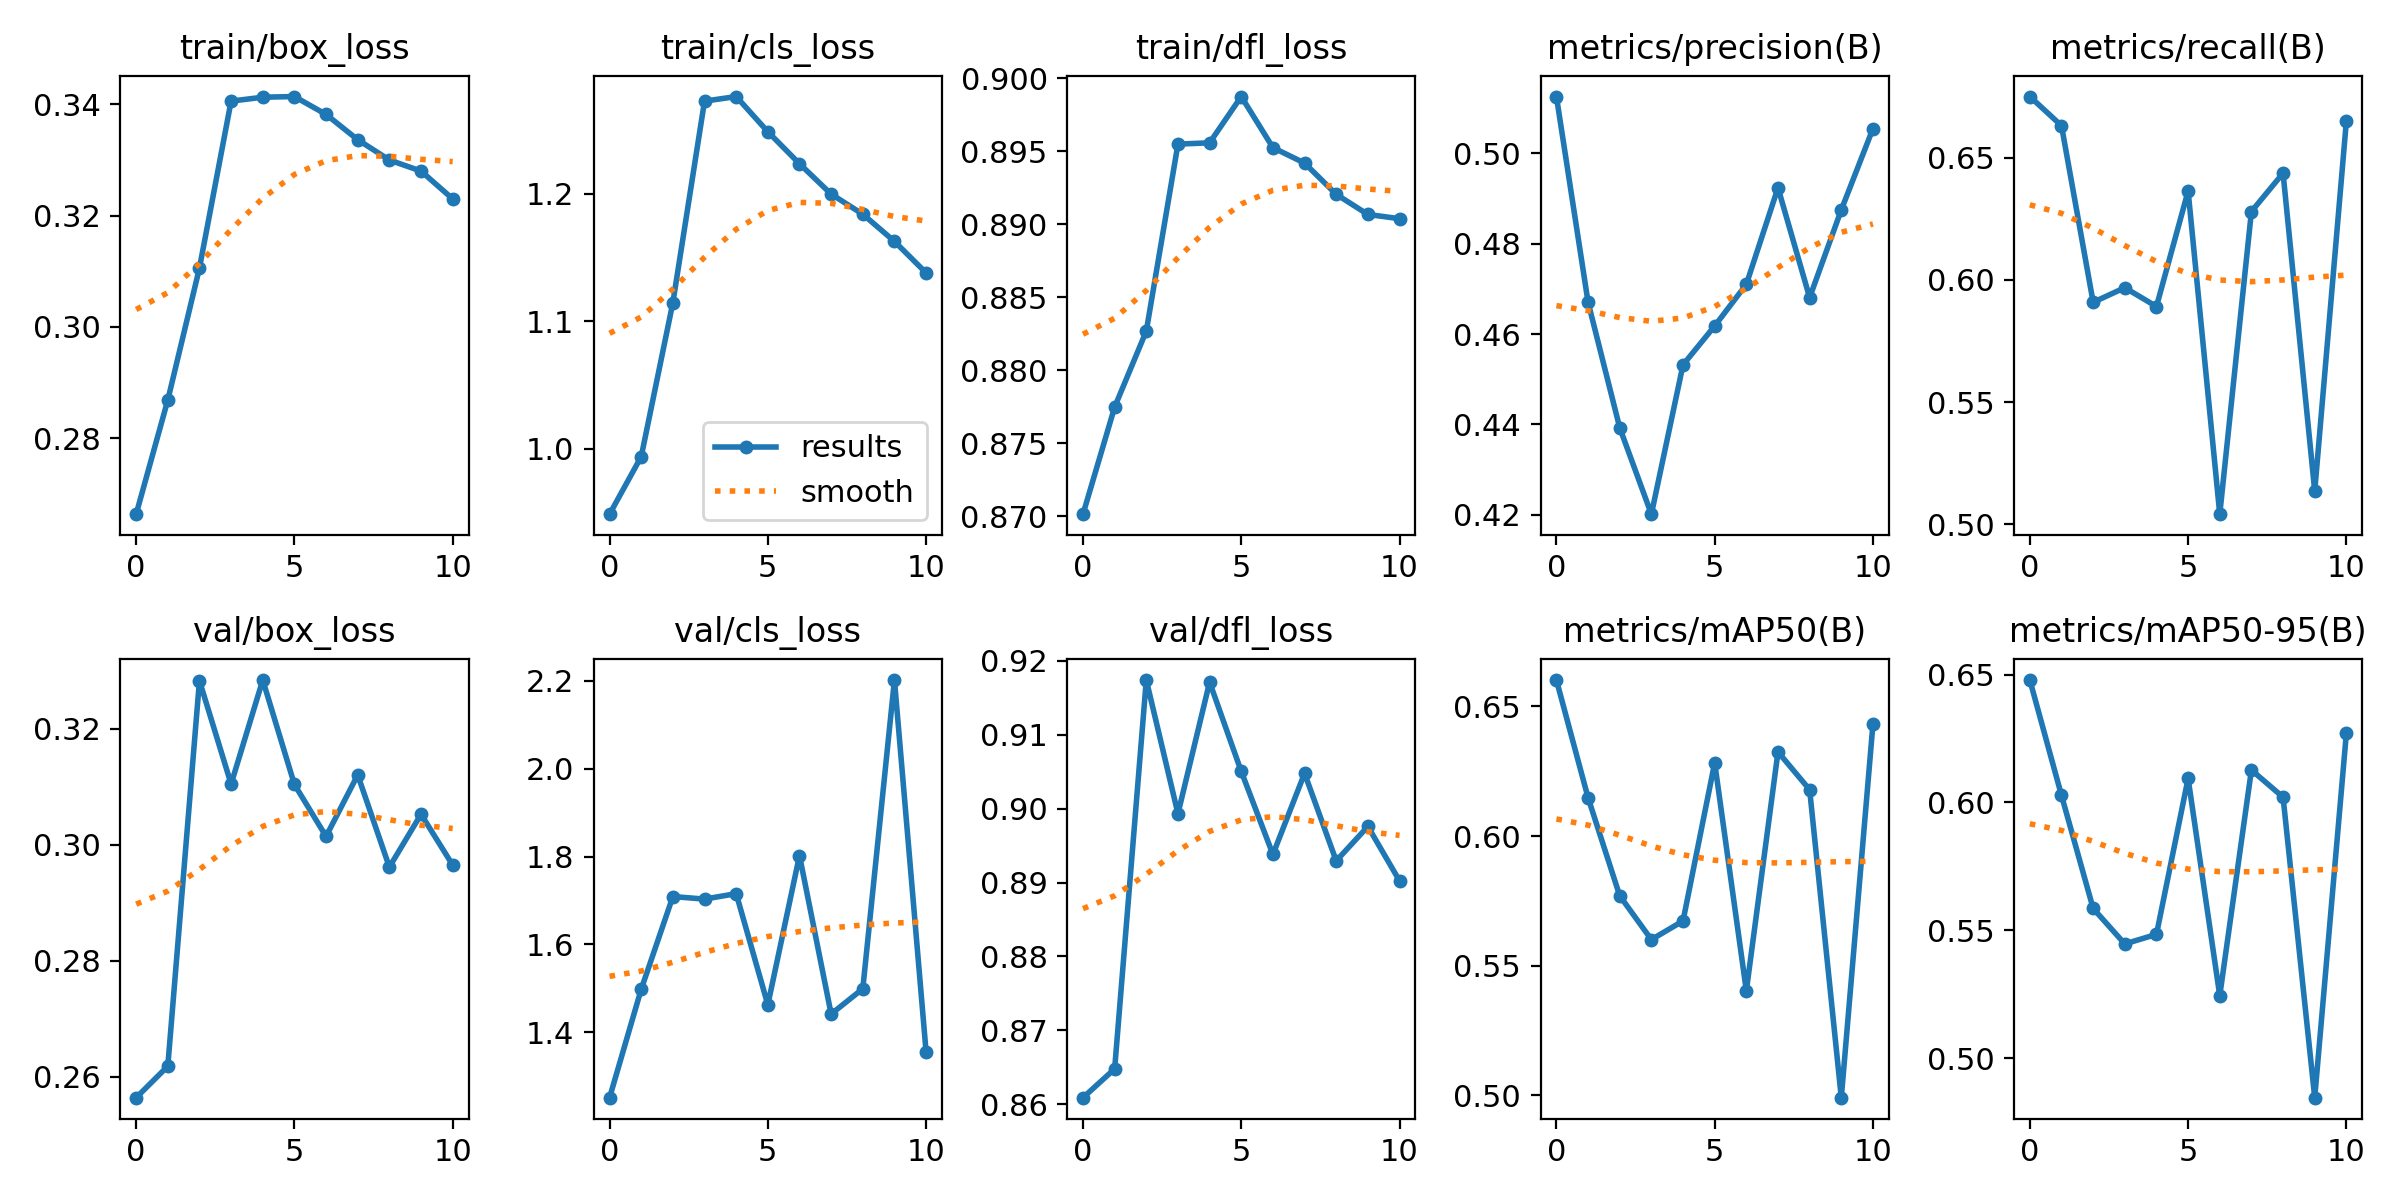

The file beside this chart, header and first rows:
epoch, train/box_loss, train/cls_loss, train/dfl_loss, metrics/precision(B), metrics/recall(B), metrics/mAP50(B), metrics/mAP50-95(B), val/box_loss, val/cls_loss, val/dfl_loss, lr/pg0, lr/pg1, lr/pg2
0, 0.2664, 0.9486, 0.8701, 0.5126, 0.675, 0.6602, 0.6479, 0.2564, 1.251, 0.8609, 0.003325, 0.003325, 0.003325
1, 0.2869, 0.9938, 0.8775, 0.4671, 0.6631, 0.6148, 0.6027, 0.2618, 1.498, 0.8648, 0.006527, 0.006527, 0.006527
2, 0.3106, 1.115, 0.8827, 0.4393, 0.5908, 0.5769, 0.5585, 0.3283, 1.709, 0.9174, 0.009596, 0.009596, 0.009596
3, 0.3406, 1.273, 0.8955, 0.4202, 0.5968, 0.56, 0.5446, 0.3105, 1.703, 0.8993, 0.009406, 0.009406, 0.009406
4, 0.3413, 1.276, 0.8956, 0.4532, 0.5891, 0.5672, 0.5484, 0.3284, 1.716, 0.9171, 0.009406, 0.009406, 0.009406
5, 0.3414, 1.249, 0.8988, 0.4618, 0.6363, 0.6283, 0.6094, 0.3104, 1.463, 0.905, 0.009208, 0.009208, 0.009208
6, 0.3382, 1.224, 0.8953, 0.471, 0.5042, 0.5403, 0.5244, 0.3014, 1.802, 0.8938, 0.00901, 0.00901, 0.00901
7, 0.3336, 1.2, 0.8942, 0.4924, 0.628, 0.6325, 0.6127, 0.312, 1.442, 0.9048, 0.008812, 0.008812, 0.008812
8, 0.33, 1.184, 0.8921, 0.4681, 0.6436, 0.6179, 0.602, 0.2961, 1.499, 0.8929, 0.008614, 0.008614, 0.008614
9, 0.328, 1.163, 0.8907, 0.4875, 0.5136, 0.499, 0.4845, 0.3053, 2.202, 0.8976, 0.008416, 0.008416, 0.008416
10, 0.323, 1.138, 0.8904, 0.5055, 0.665, 0.6432, 0.6271, 0.2965, 1.355, 0.8902, 0.008218, 0.008218, 0.008218
